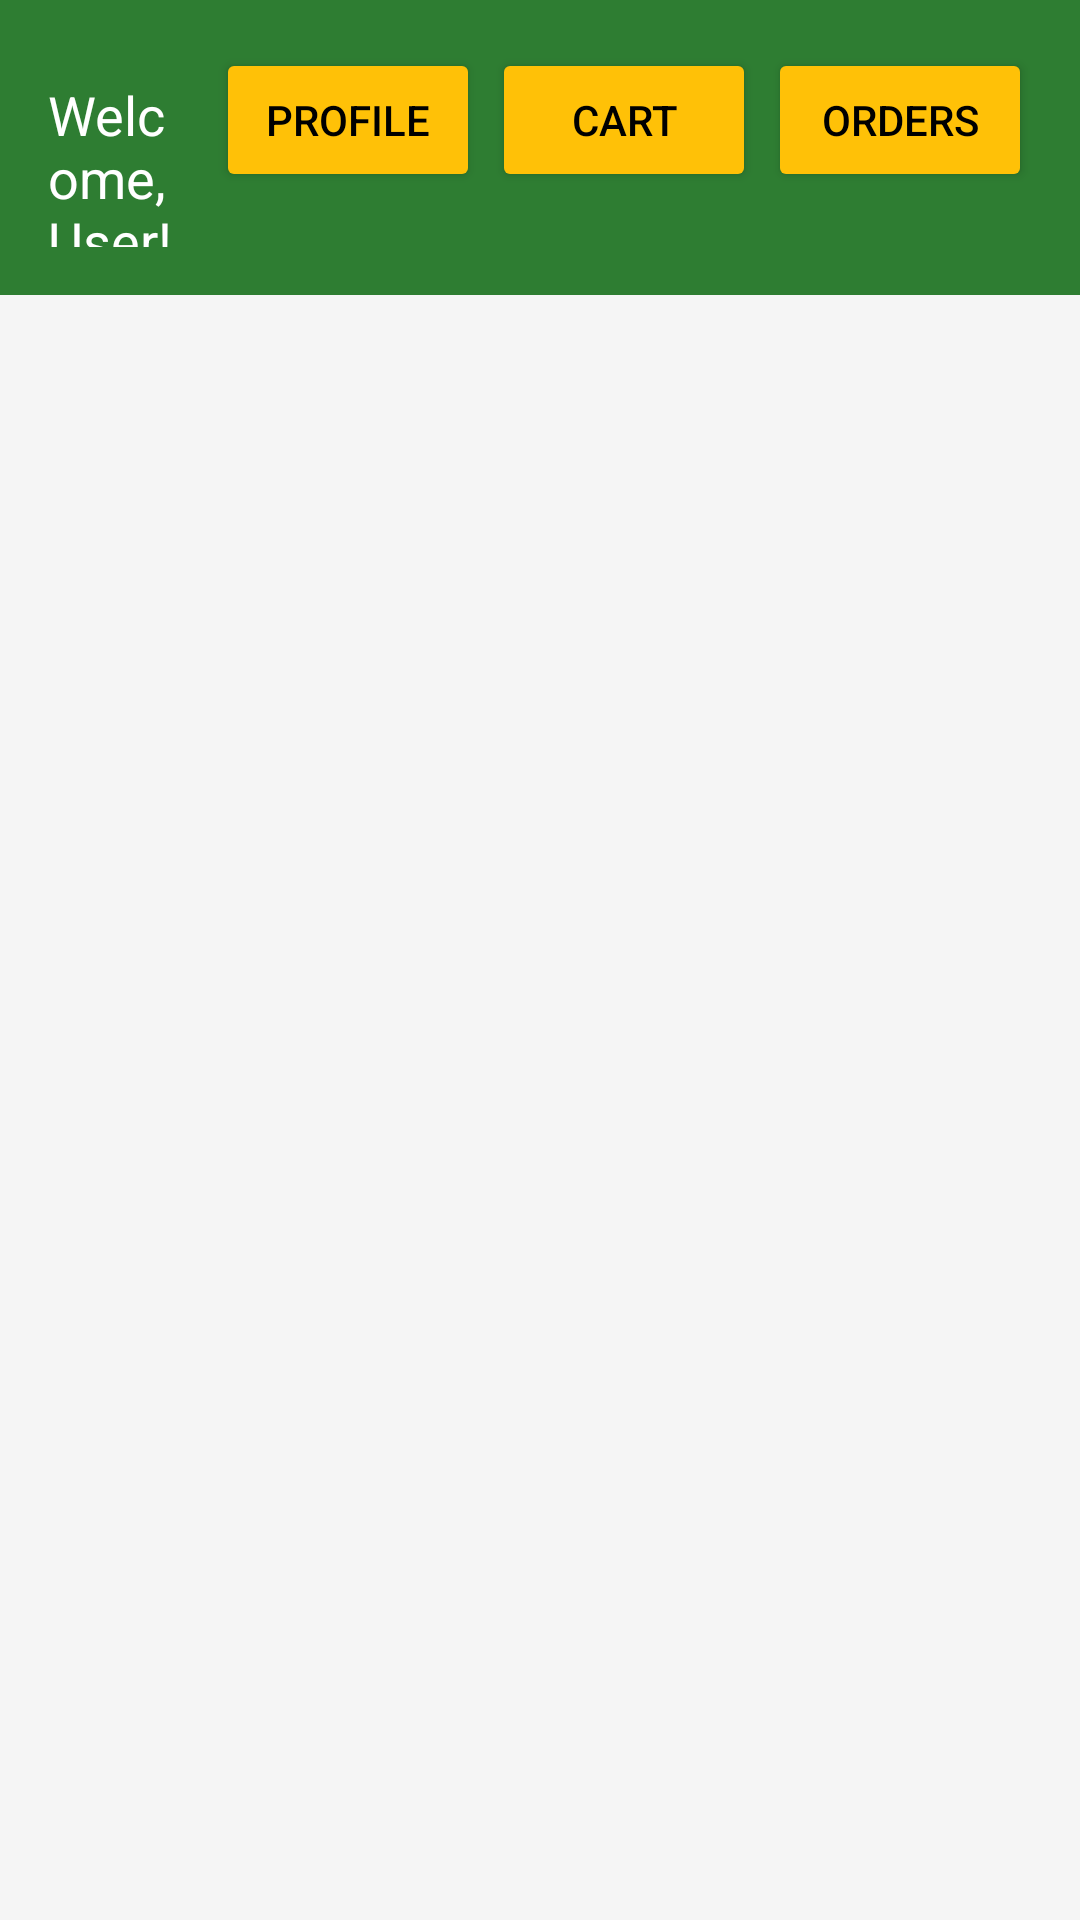

Layout XML and referenced resources for this Android screen:
<!-- AndroidManifest.xml: application theme Theme.Personal_stuff -->
<!-- res/layout/activity_shop.xml -->
<?xml version="1.0" encoding="utf-8"?>
<LinearLayout xmlns:android="http://schemas.android.com/apk/res/android"
    android:layout_width="match_parent"
    android:layout_height="match_parent"
    android:orientation="vertical"
    android:background="@color/vinyl_background">

    <LinearLayout
        android:layout_width="match_parent"
        android:layout_height="wrap_content"
        android:orientation="horizontal"
        android:padding="16dp"
        android:background="@color/vinyl_primary">

        <TextView
            android:id="@+id/tvUserName"
            android:layout_width="0dp"
            android:layout_height="wrap_content"
            android:layout_weight="1"
            android:text="Welcome, User!"
            android:textSize="18sp"
            android:textColor="@color/white" />

        <Button
            android:id="@+id/btnProfile"
            android:layout_width="wrap_content"
            android:layout_height="wrap_content"
            android:text="Profile"
            android:layout_marginStart="4dp"
            android:backgroundTint="@color/vinyl_accent"
            android:textColor="@color/black" />

        <Button
            android:id="@+id/btnCart"
            android:layout_width="wrap_content"
            android:layout_height="wrap_content"
            android:text="Cart"
            android:layout_marginStart="4dp"
            android:backgroundTint="@color/vinyl_accent"
            android:textColor="@color/black" />

        <Button
            android:id="@+id/btnOrders"
            android:layout_width="wrap_content"
            android:layout_height="wrap_content"
            android:text="Orders"
            android:layout_marginStart="4dp"
            android:backgroundTint="@color/vinyl_accent"
            android:textColor="@color/black" />
    </LinearLayout>

    <androidx.recyclerview.widget.RecyclerView
        android:id="@+id/rvProducts"
        android:layout_width="match_parent"
        android:layout_height="0dp"
        android:layout_weight="1" />

</LinearLayout>
<!-- resources referenced by this layout -->
<resources>
  <color name="black">#FF000000</color>
  <color name="vinyl_accent">#FFC107</color>
  <color name="vinyl_background">#F5F5F5</color>
  <color name="vinyl_primary">#2E7D32</color>
  <color name="white">#FFFFFFFF</color>
  <style name="Theme.Personal_stuff" parent="Base.Theme.Personal_stuff" />
  <style name="Base.Theme.Personal_stuff" parent="Theme.Material3.DayNight.NoActionBar">
          
          <item name="colorPrimary">@color/vinyl_primary</item>
          <item name="colorPrimaryVariant">@color/vinyl_primary_dark</item>
          <item name="colorOnPrimary">@color/white</item>
          
          <item name="colorSecondary">@color/vinyl_accent</item>
          <item name="colorSecondaryVariant">@color/vinyl_accent</item> 
          <item name="colorOnSecondary">@color/black</item>
          
          <item name="android:statusBarColor">?attr/colorPrimaryVariant</item>
          
      </style>
  <color name="vinyl_primary_dark">#1B5E20</color>
</resources>
